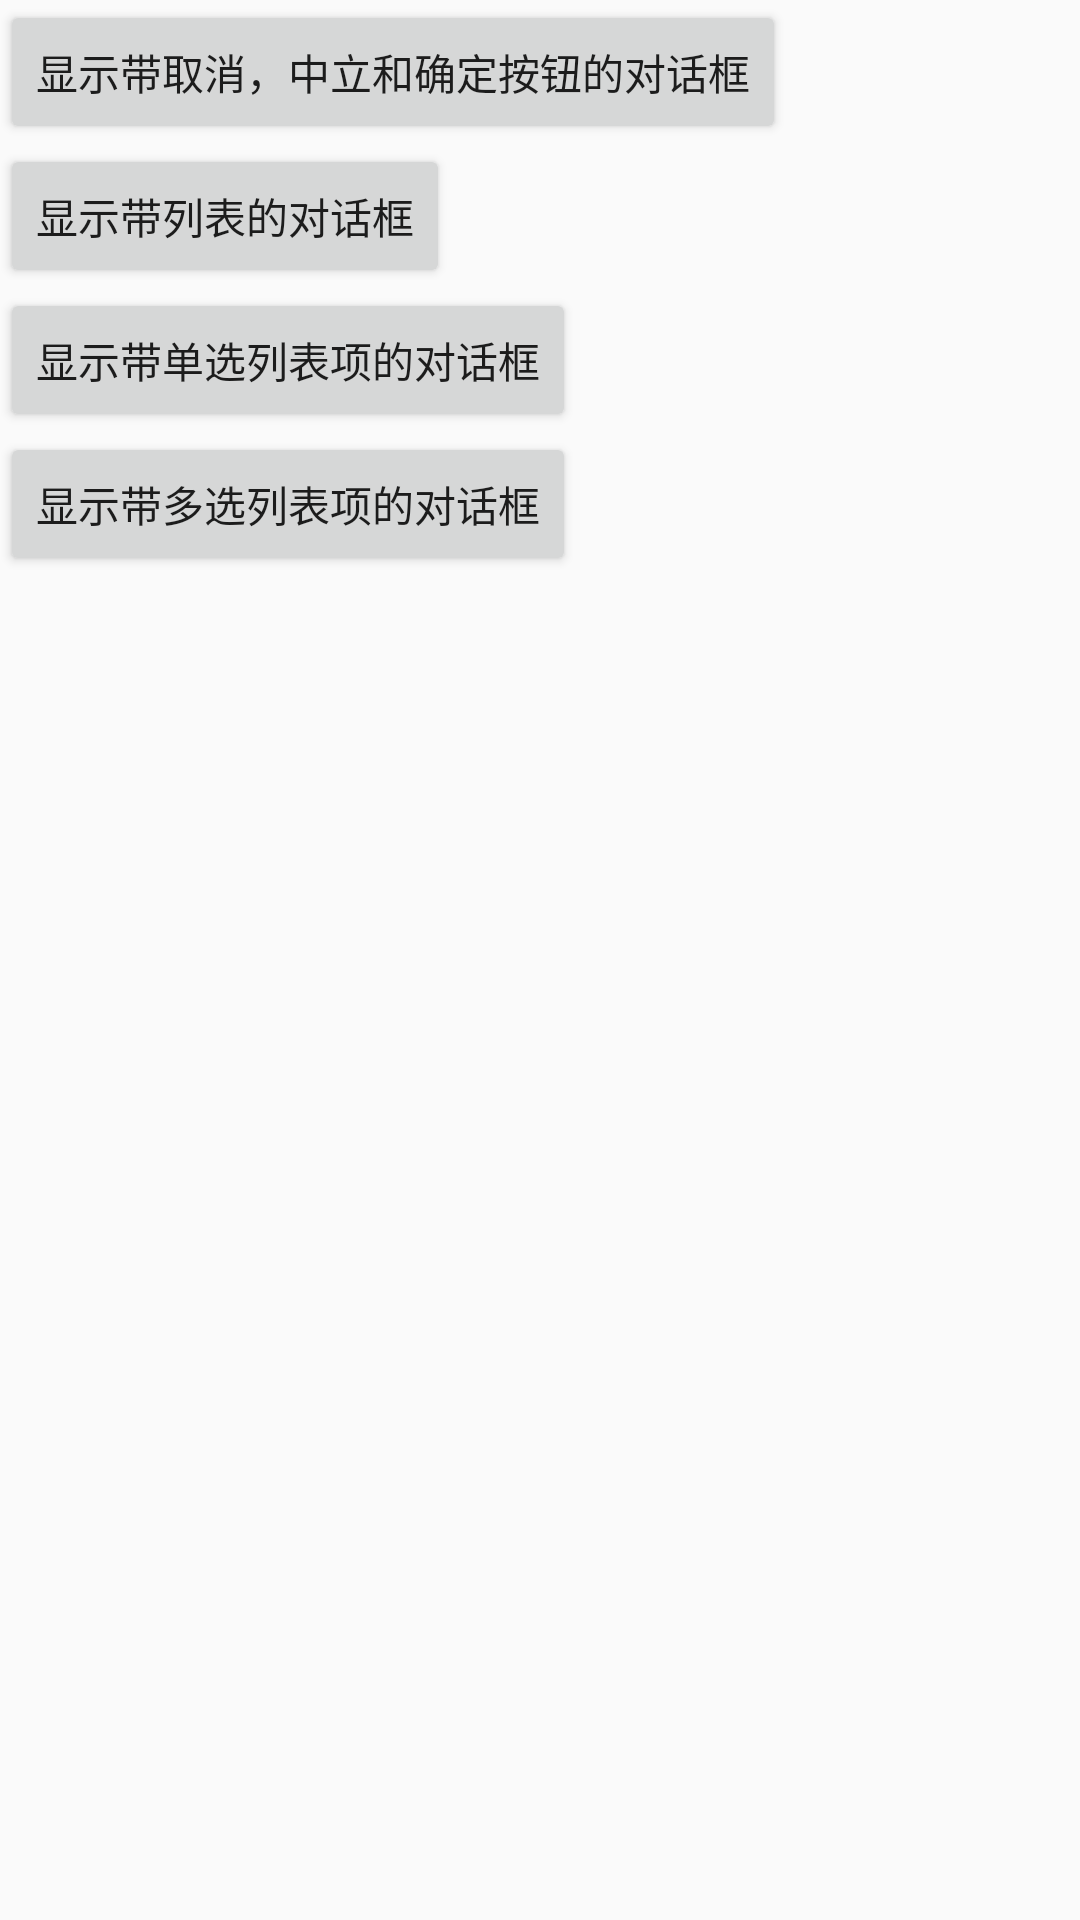

Here is an Android app screen rendered from its layout file. Give the layout XML and the strings, colors and styles it references.
<!-- AndroidManifest.xml: application theme AppTheme -->
<!-- res/layout/activity_alert_dialog.xml -->
<LinearLayout xmlns:android="http://schemas.android.com/apk/res/android"
    android:orientation="vertical"
    android:layout_width="fill_parent"
    android:layout_height="fill_parent">

    <Button
        android:id="@+id/button1"
        android:layout_width="wrap_content"
        android:layout_height="wrap_content"
        android:text="显示带取消，中立和确定按钮的对话框" />

    <Button
        android:id="@+id/button2"
        android:layout_width="wrap_content"
        android:layout_height="wrap_content"
        android:text="显示带列表的对话框" />

    <Button
        android:id="@+id/button3"
        android:layout_width="wrap_content"
        android:layout_height="wrap_content"
        android:text="显示带单选列表项的对话框" />

    <Button
        android:id="@+id/button4"
        android:layout_width="wrap_content"
        android:layout_height="wrap_content"
        android:text="显示带多选列表项的对话框" />

</LinearLayout>
<!-- resources referenced by this layout -->
<resources>
  <style name="AppTheme" parent="Theme.AppCompat.Light.DarkActionBar">
          
      </style>
</resources>
